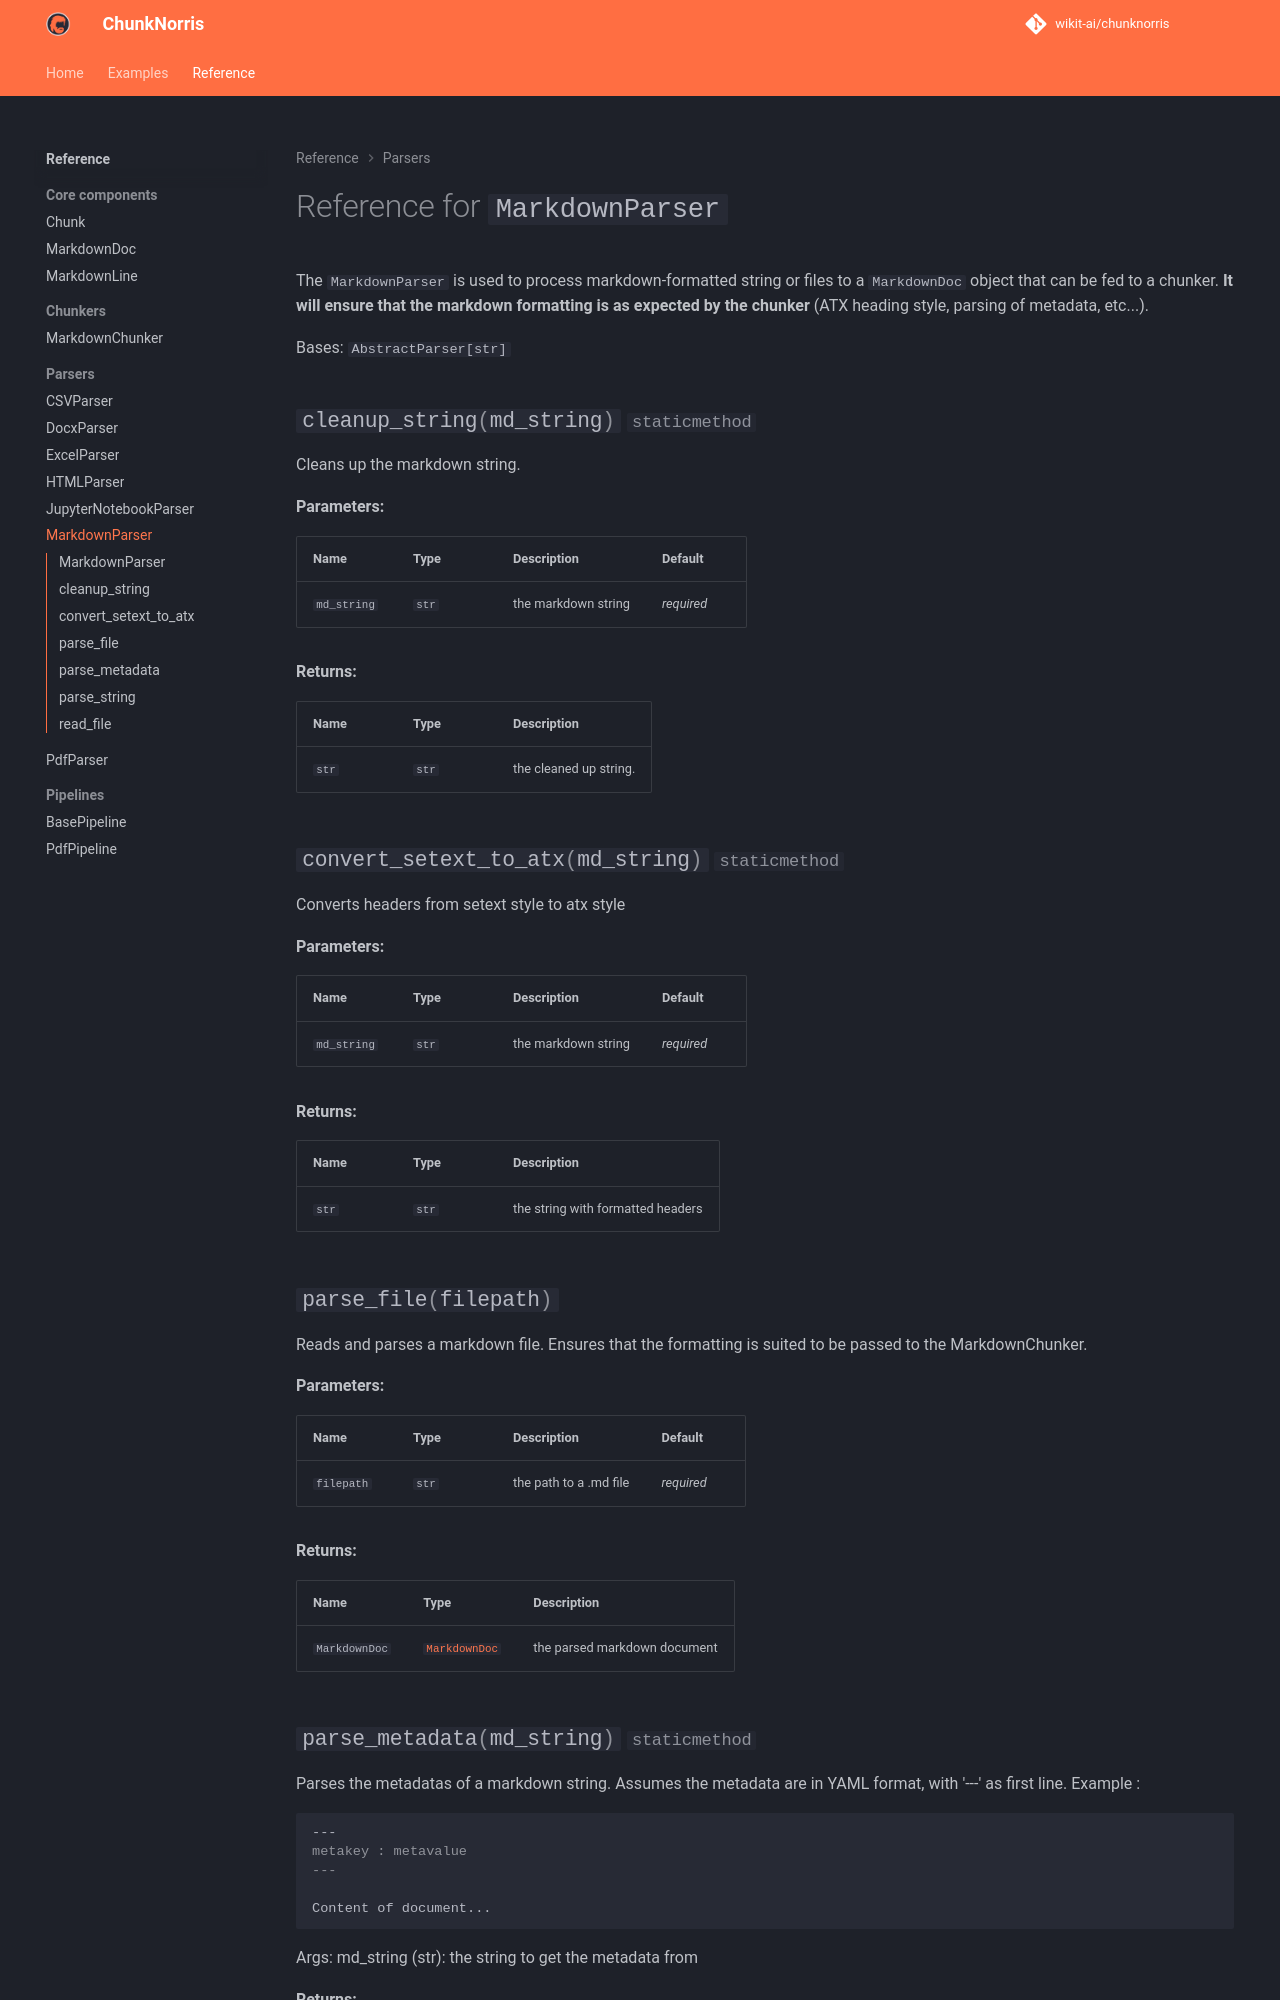

repository: wikit-ai/chunknorris · page: reference/parsers/parser_markdown/index.html · generator: mkdocs

# Reference for `MarkdownParser`

The ``MarkdownParser`` is used to process markdown-formatted string or files to a ``MarkdownDoc`` object that can be fed to a chunker. **It will ensure that the markdown formatting is as expected by the chunker** (ATX heading
